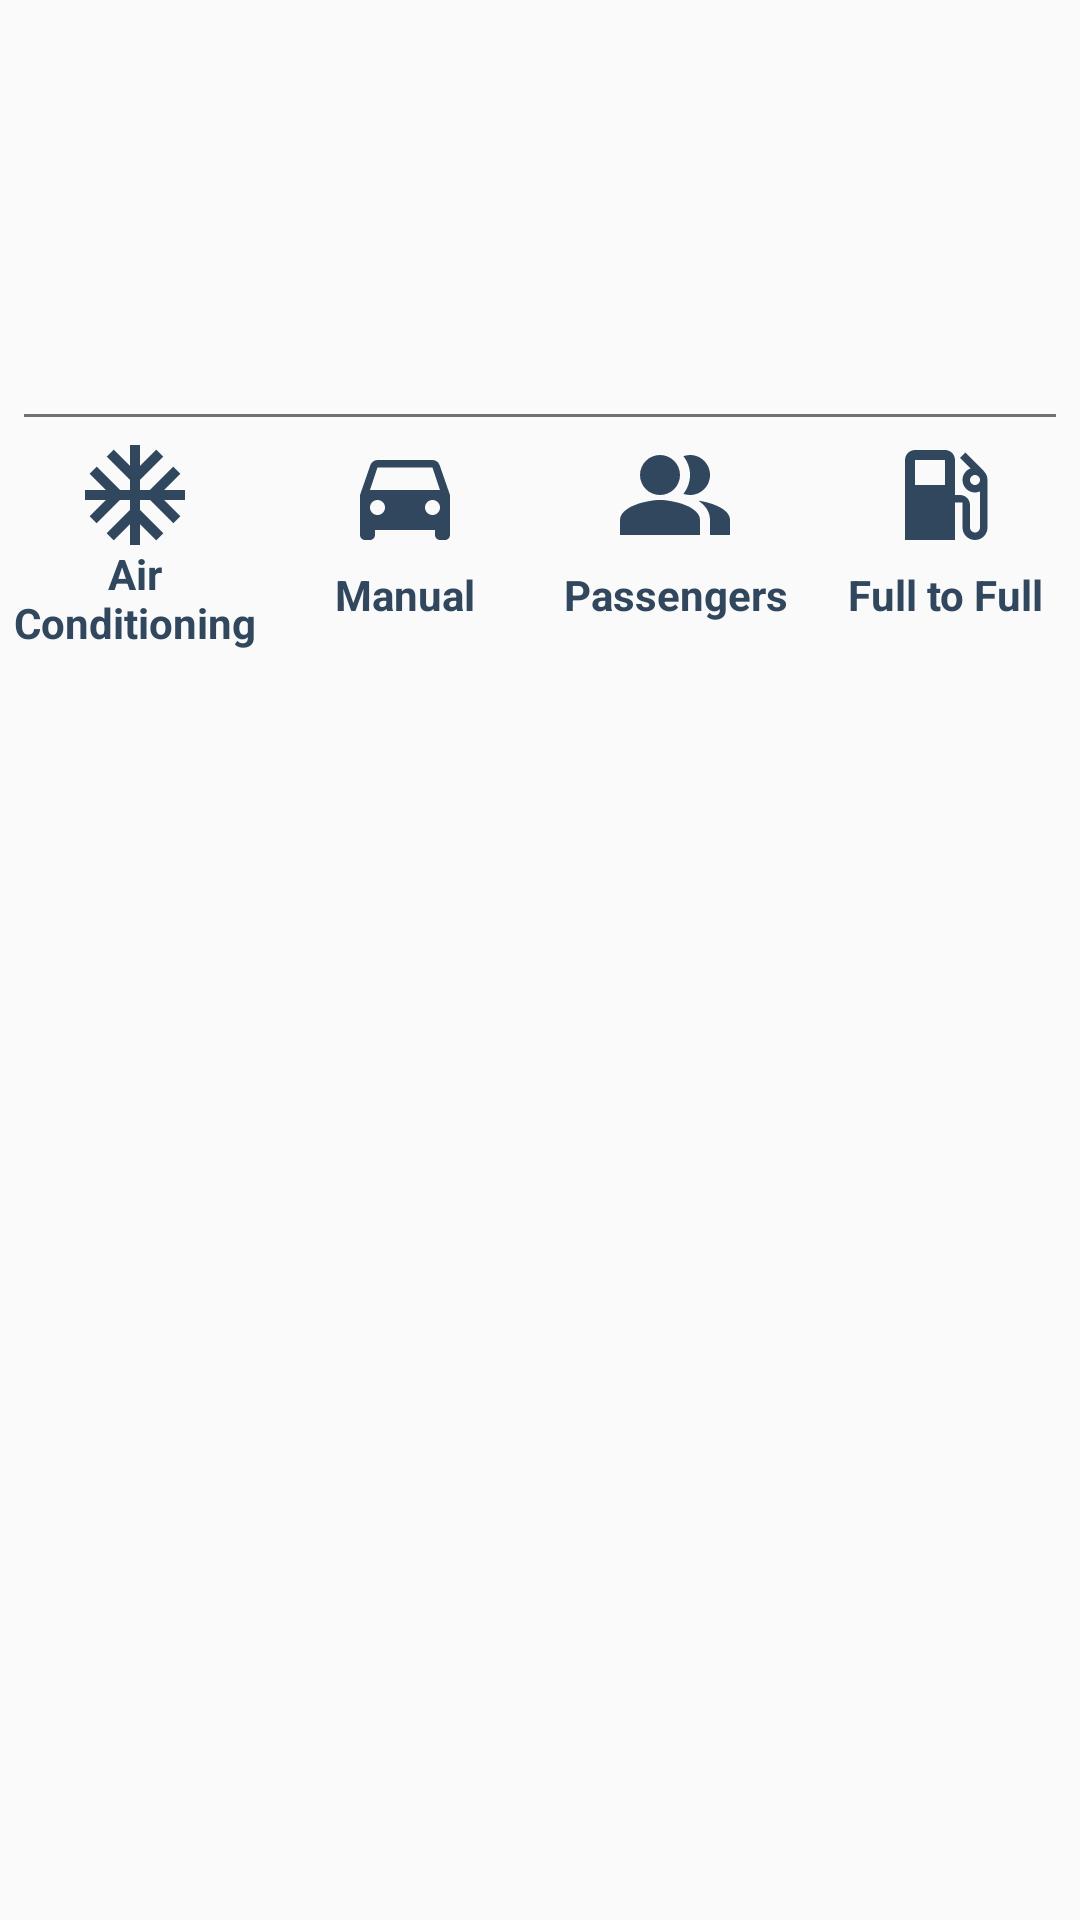

Reconstruct the res/layout file that produces this screen, plus the resources it refers to.
<!-- AndroidManifest.xml: application theme AppTheme -->
<!-- res/layout/fragment_check_rent.xml -->
<?xml version="1.0" encoding="utf-8"?>
<RelativeLayout
    xmlns:android="http://schemas.android.com/apk/res/android"
    android:layout_width="match_parent"
    android:layout_height="match_parent">
    <ImageView
        android:id="@+id/fragmentCheckRentImage"
        android:layout_width="250dp"
        android:layout_height="128dp"
        android:layout_marginTop="10dp"
        android:layout_centerHorizontal="true" />

    <LinearLayout
        android:layout_width="match_parent"
        android:layout_height="90dp"
        android:layout_below="@id/fragmentCheckRentImage"
        android:orientation="vertical"
        android:weightSum="2">
        <View
            android:layout_width="match_parent"
            android:layout_height="1dp"
            android:layout_marginStart="8dp"
            android:layout_marginEnd="8dp"
            android:background="#707070" />
        <LinearLayout
            android:id="@+id/fragmentCheckRentImagesLayout"
            android:layout_width="match_parent"
            android:layout_height="41dp"
            android:layout_weight="1"
            android:layout_marginTop="4dp"
            android:layout_below="@id/fragmentCheckRentImage"
            android:orientation="horizontal"

            android:weightSum="4">

            <LinearLayout
                android:layout_width="match_parent"
                android:layout_height="wrap_content"
                android:layout_marginTop="2dp">
                <ImageView
                    android:layout_width="0dp"
                    android:layout_height="40dp"
                    android:layout_weight="1.0"
                    android:src="@drawable/ic_snowflake_30475e"
                    />
                <ImageView
                    android:layout_width="0dp"
                    android:layout_height="40dp"
                    android:layout_weight="1.0"
                    android:src="@drawable/ic_baseline_car_30475e"
                    />
                <ImageView
                    android:layout_width="0dp"
                    android:layout_height="40dp"
                    android:layout_weight="1.0"
                    android:src="@drawable/ic_passangers"
                    />
                <ImageView
                    android:layout_width="0dp"
                    android:layout_height="40dp"
                    android:layout_weight="1.0"
                    android:src="@drawable/ic_gas_station_30475e"
                    />
            </LinearLayout>

        </LinearLayout>

        <LinearLayout
            android:layout_width="match_parent"
            android:layout_height="40dp"
            android:layout_weight="1"
            android:layout_below="@id/fragmentCheckRentImagesLayout"
            android:orientation="horizontal"
            android:weightSum="4">

            <TextView
                android:id="@+id/fragmentCheckRentTViewSnowflake"
                android:layout_width="match_parent"
                android:layout_height="40dp"
                android:layout_weight="1"
                android:layout_gravity="center_vertical"
                android:layout_marginTop="-8dp"
                android:gravity="center"
                android:text="@string/text_view_snowflake"
                android:textColor="#30475e"
                android:textStyle="bold" />
            <TextView
                android:id="@+id/fragmentCheckRentTViewManual"
                android:layout_width="match_parent"
                android:layout_height="40dp"
                android:layout_weight="1"
                android:gravity="center"
                android:layout_marginTop="-8dp"
                android:text="@string/text_view_manual"
                android:textColor="#30475e"
                android:textStyle="bold" />
            <TextView
                android:id="@+id/fragmentCheckRentTViewPassengers"
                android:layout_width="match_parent"
                android:layout_height="40dp"
                android:layout_weight="1"
                android:gravity="center"
                android:layout_marginTop="-8dp"
                android:text="@string/text_view_passengers"
                android:textColor="#30475e"
                android:textStyle="bold" />
            <TextView
                android:id="@+id/fragmentCheckRentTViewGas"
                android:layout_width="match_parent"
                android:layout_height="40dp"
                android:layout_weight="1"
                android:gravity="center"
                android:layout_marginTop="-8dp"
                android:text="@string/text_view_full_to_full"
                android:textColor="#30475e"
                android:textStyle="bold" />


        </LinearLayout>
    </LinearLayout>

</RelativeLayout>
<!-- resources referenced by this layout -->
<resources>
  <!-- drawable ic_baseline_car_30475e (drawable) -->
  <vector android:height="24dp" android:tint="#30475E"
      android:viewportHeight="24" android:viewportWidth="24"
      android:width="24dp" xmlns:android="http://schemas.android.com/apk/res/android">
      <path android:fillColor="@android:color/white" android:pathData="M18.92,6.01C18.72,5.42 18.16,5 17.5,5h-11c-0.66,0 -1.21,0.42 -1.42,1.01L3,12v8c0,0.55 0.45,1 1,1h1c0.55,0 1,-0.45 1,-1v-1h12v1c0,0.55 0.45,1 1,1h1c0.55,0 1,-0.45 1,-1v-8l-2.08,-5.99zM6.5,16c-0.83,0 -1.5,-0.67 -1.5,-1.5S5.67,13 6.5,13s1.5,0.67 1.5,1.5S7.33,16 6.5,16zM17.5,16c-0.83,0 -1.5,-0.67 -1.5,-1.5s0.67,-1.5 1.5,-1.5 1.5,0.67 1.5,1.5 -0.67,1.5 -1.5,1.5zM5,11l1.5,-4.5h11L19,11L5,11z"/>
  </vector>
  <!-- drawable ic_gas_station_30475e (drawable) -->
  <vector android:height="24dp" android:tint="#30475E"
      android:viewportHeight="24" android:viewportWidth="24"
      android:width="24dp" xmlns:android="http://schemas.android.com/apk/res/android">
      <path android:fillColor="@android:color/white" android:pathData="M19.77,7.23l0.01,-0.01 -3.72,-3.72L15,4.56l2.11,2.11c-0.94,0.36 -1.61,1.26 -1.61,2.33 0,1.38 1.12,2.5 2.5,2.5 0.36,0 0.69,-0.08 1,-0.21v7.21c0,0.55 -0.45,1 -1,1s-1,-0.45 -1,-1L17,14c0,-1.1 -0.9,-2 -2,-2h-1L14,5c0,-1.1 -0.9,-2 -2,-2L6,3c-1.1,0 -2,0.9 -2,2v16h10v-7.5h1.5v5c0,1.38 1.12,2.5 2.5,2.5s2.5,-1.12 2.5,-2.5L20.5,9c0,-0.69 -0.28,-1.32 -0.73,-1.77zM12,10L6,10L6,5h6v5zM18,10c-0.55,0 -1,-0.45 -1,-1s0.45,-1 1,-1 1,0.45 1,1 -0.45,1 -1,1z"/>
  </vector>
  <!-- drawable ic_snowflake_30475e (drawable) -->
  <vector android:height="24dp" android:tint="#30475E"
      android:viewportHeight="24" android:viewportWidth="24"
      android:width="24dp" xmlns:android="http://schemas.android.com/apk/res/android">
      <path android:fillColor="@android:color/white" android:pathData="M22,11h-4.17l3.24,-3.24 -1.41,-1.42L15,11h-2V9l4.66,-4.66 -1.42,-1.41L13,6.17V2h-2v4.17L7.76,2.93 6.34,4.34 11,9v2H9L4.34,6.34 2.93,7.76 6.17,11H2v2h4.17l-3.24,3.24 1.41,1.42L9,13h2v2l-4.66,4.66 1.42,1.41L11,17.83V22h2v-4.17l3.24,3.24 1.42,-1.41L13,15v-2h2l4.66,4.66 1.41,-1.42L17.83,13H22z"/>
  </vector>
  <string name="text_view_full_to_full">Full to Full</string>
  <string name="text_view_manual">Manual</string>
  <string name="text_view_passengers">Passengers</string>
  <string name="text_view_snowflake">Air Conditioning</string>
  <style name="AppTheme" parent="Theme.MaterialComponents.DayNight.DarkActionBar.Bridge">
          
          <item name="colorPrimary">@color/colorPrimary</item>
          <item name="colorPrimaryDark">@color/colorPrimaryDark</item>
          <item name="colorAccent">@color/colorAccent</item>
  
          
          <item name="colorSurface">#FFFFFF</item>
          <item name="materialCalendarStyle">@style/Widget.MaterialComponents.MaterialCalendar</item>
          <item name="materialCalendarFullscreenTheme">@style/ThemeOverlay.MaterialComponents.MaterialCalendar.Fullscreen</item>
          <item name="materialCalendarTheme">@style/ThemeOverlay.MaterialComponents.MaterialCalendar</item>
      </style>
  <color name="colorPrimary">#405D7C</color>
  <color name="colorPrimaryDark">#30475e</color>
  <color name="colorAccent">#03DAC5</color>
</resources>
